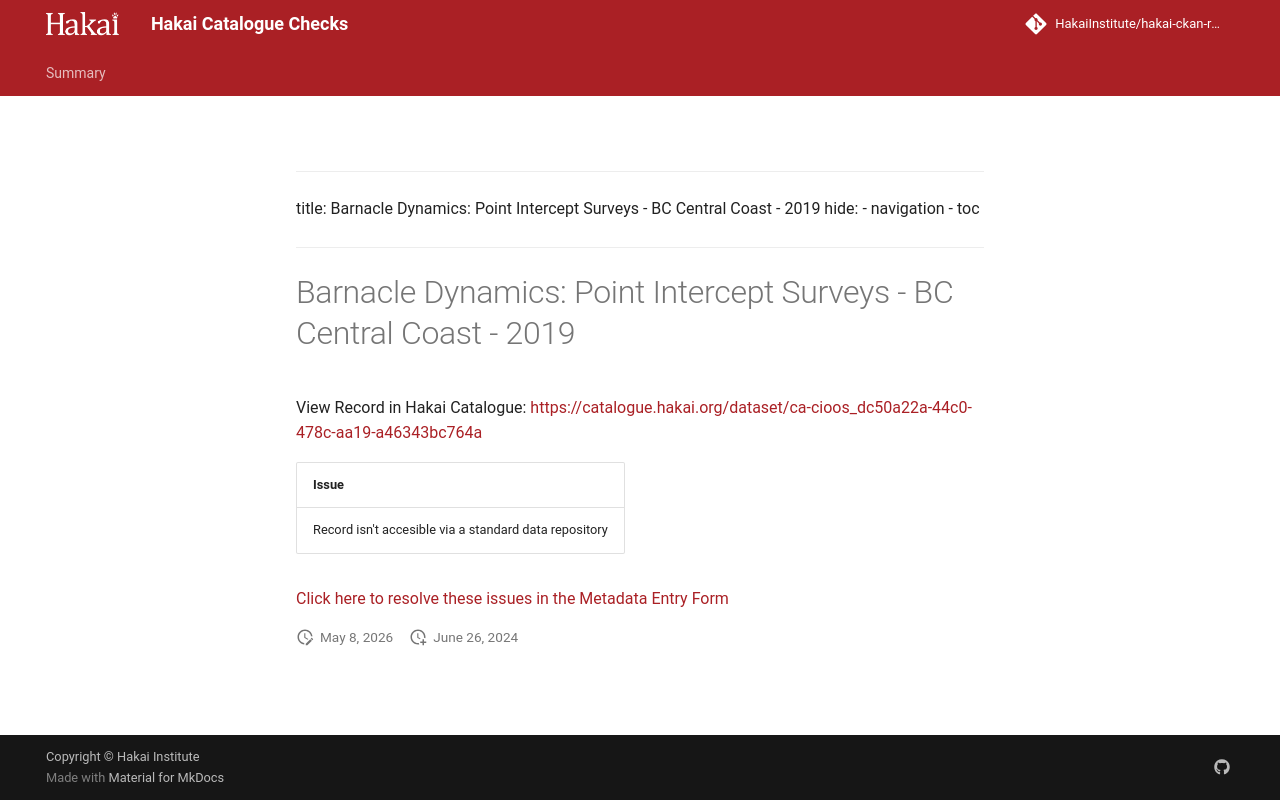

repository: HakaiInstitute/hakai-ckan-records-checks · page: error-code-202/records/24c3b914-33d7-4267-a1aa-8ce7523b296d/index.html · generator: mkdocs

---
title: Barnacle Dynamics: Point Intercept Surveys - BC Central Coast - 2019
hide:
  - navigation
  - toc
---

# Barnacle Dynamics: Point Intercept Surveys - BC Central Coast - 2019

View Record in Hakai Catalogue: <a href="https://catalogue.hakai.org/dataset/ca-cioos_dc50a22a-44c0-478c-aa19-a46343bc764a" target="_blank">https://catalogue.hakai.org/dataset/ca-cioos_dc50a22a-44c0-478c-aa19-a46343bc764a</a>

| Issue                                                 |
|:------------------------------------------------------|
| Record isn't accesible via a standard data repository |


<a href="https://hakaiinstitute.github.io/hakai-metadata-entry-form#/en/hakai/qbqh6DF00XZq8MOpQ3kKkI9GUv43/-MUFaZGRYOURGWVg5UzA" target="_blank">Click here to resolve these issues in the Metadata Entry Form</a>


<script>
   document.addEventListener("DOMContentLoaded", function() {
    var map = L.map('map').setView([51.505, -125.09], 5);
    L.tileLayer('https://tile.openstreetmap.org/{z}/{x}/{y}.png', {
        maxZoom: 19,
        attribution: '&copy; <a href="http://www.openstreetmap.org/copyright">OpenStreetMap</a>'
    }).addTo(map);
    var geojsonFeature = {
        "type": "Feature",
        "properties": {
            "name" : "Barnacle Dynamics: Point Intercept Surveys - BC Central Coast - 2019"
        },
        "geometry": {'type': 'Polygon', 'coordinates': [[[-128.1518199, 51.64582999], [-128.12195082, 51.64582999], [-128.12195082, 51.66861942], [-128.1518199, 51.66861942], [-128.1518199, 51.64582999]]]}
    }
    L.geoJSON(geojsonFeature).addTo(map);
   })
</script>
